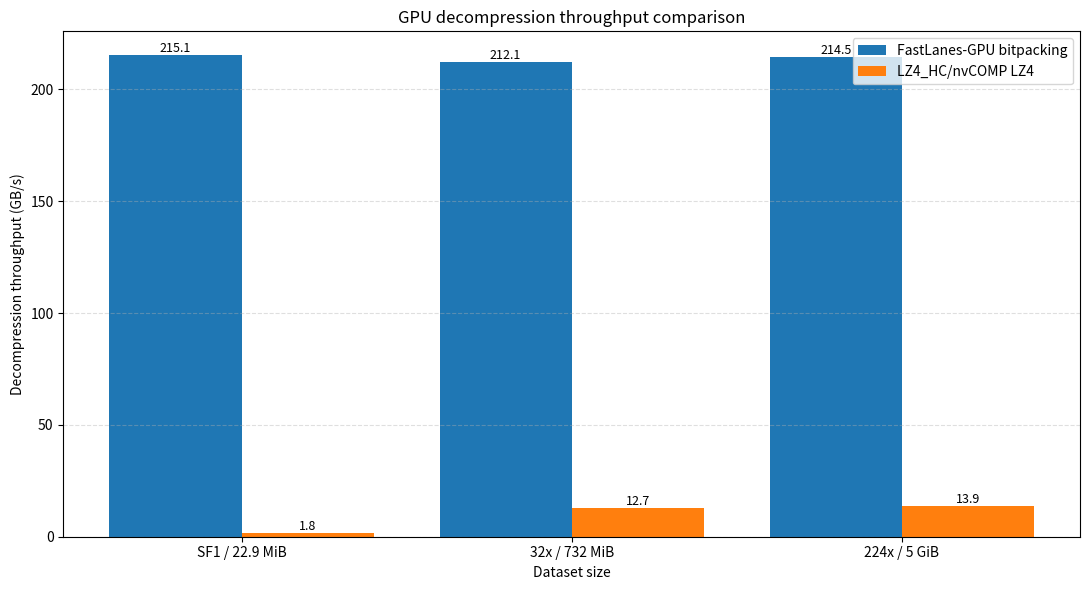

Source code (Python):
import pandas as pd
import matplotlib.pyplot as plt
import numpy as np
from pathlib import Path

# ------------------------------------------------------------
# Input data: decompression-only throughput in GB/s
# Add more rows later for nvCOMP Cascaded, G-CasDec, etc.
# ------------------------------------------------------------
data = [
    {
        "Dataset": "SF1 / 22.9 MiB",
        "System": "FastLanes-GPU bitpacking",
        "Throughput_GBps": 215.147,
    },
    {
        "Dataset": "SF1 / 22.9 MiB",
        "System": "LZ4_HC/nvCOMP LZ4",
        "Throughput_GBps": 1.793,
    },

    # FastLanes 32x has not been measured yet.
    # Add it after running FastLanes on quantity_sf1_repeated_32x.bin:
    {
        "Dataset": "32x / 732 MiB",
        "System": "FastLanes-GPU bitpacking",
        "Throughput_GBps": 212.112,
    },
    {
        "Dataset": "32x / 732 MiB",
        "System": "LZ4_HC/nvCOMP LZ4",
        "Throughput_GBps": 12.652,
    },

    {
        "Dataset": "224x / 5 GiB",
        "System": "FastLanes-GPU bitpacking",
        "Throughput_GBps": 214.467,
    },
    {
        "Dataset": "224x / 5 GiB",
        "System": "LZ4_HC/nvCOMP LZ4",
        "Throughput_GBps": 13.904,
    },

    # Later example:
    # {
    #     "Dataset": "224x / 5 GiB",
    #     "System": "nvCOMP Cascaded",
    #     "Throughput_GBps": YOUR_VALUE_HERE,
    # },
]

df = pd.DataFrame(data)

# ------------------------------------------------------------
# Save raw comparison table
# ------------------------------------------------------------
out_dir = Path("results/baseline_comparison_graphs")
out_dir.mkdir(parents=True, exist_ok=True)

csv_path = out_dir / "fastlanes_vs_lz4_nvcomp_decompression_comparison.csv"
df.to_csv(csv_path, index=False)

print("Saved CSV:", csv_path)
print(df)

# ------------------------------------------------------------
# Grouped bar chart
# ------------------------------------------------------------
datasets = list(df["Dataset"].drop_duplicates())
systems = list(df["System"].drop_duplicates())

x = np.arange(len(datasets))
width = 0.8 / len(systems)

fig, ax = plt.subplots(figsize=(11, 6))

for i, system in enumerate(systems):
    values = []
    for dataset in datasets:
        row = df[(df["Dataset"] == dataset) & (df["System"] == system)]
        if row.empty:
            values.append(np.nan)
        else:
            values.append(float(row["Throughput_GBps"].iloc[0]))

    offset = (i - (len(systems) - 1) / 2) * width
    bars = ax.bar(x + offset, values, width, label=system)

    for bar, value in zip(bars, values):
        if not np.isnan(value):
            ax.text(
                bar.get_x() + bar.get_width() / 2,
                bar.get_height(),
                f"{value:.1f}",
                ha="center",
                va="bottom",
                fontsize=9,
                rotation=0,
            )

ax.set_title("GPU decompression throughput comparison")
ax.set_xlabel("Dataset size")
ax.set_ylabel("Decompression throughput (GB/s)")
ax.set_xticks(x)
ax.set_xticklabels(datasets)
ax.legend()
ax.grid(axis="y", linestyle="--", alpha=0.4)

fig.tight_layout()

png_path = out_dir / "fastlanes_vs_lz4_nvcomp_decompression_bar.png"
pdf_path = out_dir / "fastlanes_vs_lz4_nvcomp_decompression_bar.pdf"

fig.savefig(png_path, dpi=300)
fig.savefig(pdf_path)

print("Saved PNG:", png_path)
print("Saved PDF:", pdf_path)

plt.show()
